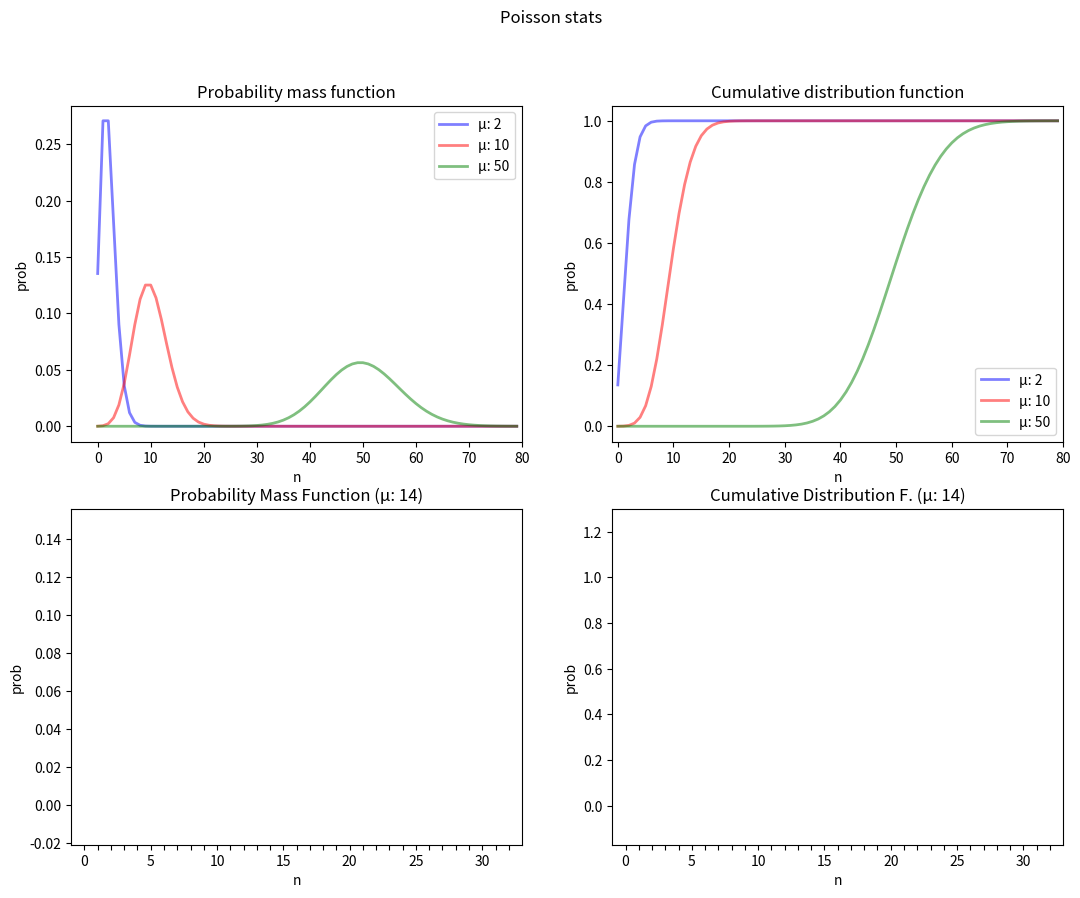

Here is the Python script that generated this plot:
from os import path
import matplotlib.pyplot as plt
import matplotlib.animation as animation
import matplotlib.patches as patches
from scipy.stats import poisson

def prepare_dist(ax, curves, dist, xlimit=(0,100), title=None):
    x = range(xlimit[1])
    ax.set_xlim(xlimit)
    for c in curves:
        y = dist(x, c['expected'])
        ax.plot(x, y, color=c['color'], linewidth=2, alpha=0.5, label=f'μ: {c["expected"]}')
    if title:
        ax.set_title(title)
    ax.set_xlabel('n')
    ax.set_ylabel('prob')
    ax.legend(loc='best')


def show_static_stats(axes):
    config = [
        { 'expected':  2, 'color': 'blue'  },
        { 'expected': 10, 'color': 'red'   },
        { 'expected': 50, 'color': 'green' },
    ]

    prepare_dist(axes[0], config, poisson.pmf, xlimit=(-5, 80), title='Probability mass function')
    prepare_dist(axes[1], config, poisson.cdf, xlimit=(-1, 80), title='Cumulative distribution function')


def data_gen_setup_simple(mu=10,limit=20):
    def data_gen():
        rv = poisson(mu)
        for i in range(limit):
            yield (i, rv.pmf(i), rv.cdf(i), rv.sf(i))
    return data_gen

# as data_gen_setup_simple, but return arrays of value
# get the [-1] element to have data_gen_setup_simple
def data_setup(mu=10, limit=20):
    rv = poisson(mu)
    step, pmf, cdf, sf = [], [], [], []
    for i in range(limit):
        step.append(i)
        pmf.append(rv.pmf(i))
        cdf.append(rv.cdf(i))
        sf.append(rv.sf(i))
    return (step, pmf, cdf, sf)


def init_setup(axes, artists, xlim=(0,1), ylim=[(0,1),(0,1)],
               xticks=None, xticklabels=None, title=None):
    def init():
        for i, ax in enumerate(axes):
            ax.clear()
            ax.set_xlabel('n')
            ax.set_ylabel('prob')
            ax.set_xlim(xlim)
            ax.set_ylim(ylim[i])
            if title:
                ax.set_title(title[i])
            if xticks:
                ax.set_xticks(xticks)
            if xticklabels:
                ax.set_xticklabels(xticklabels)

        for a in artists:
            if callable(getattr(a, 'set_data', None)):
                a.set_data([],[])
            elif callable(getattr(a, 'set_text', None)):
                a.set_text(f'  n: {"- ":>7s}\npmf: {"- ":>7s}\ncdf: {"- ":>7s}\n sf: {"- ":>7s}')
                a.set_bbox({ 'boxstyle': 'round', 'fc': 'white', 'alpha': 0.9 })
            else:
                raise Exception ('artist', a, 'no data reset?')
        return artists
    return init


# https://matplotlib.org/3.2.1/api/_as_gen/matplotlib.animation.FuncAnimation.html#matplotlib.animation.FuncAnimation
def show_animated_numbers(axes, figure):
    delay_ms = 25
    expected = 14
    n_max = 33

    data = data_setup(expected, n_max)
    main_ax = axes[0]
    support_ax = axes[1]

    # changing artists
    line, = main_ax.plot([], [], color='red', lw=2, alpha=0.7)
    vbar, = main_ax.plot([], [], color='blue', ls=':')
    mu_vline, = main_ax.plot([], [], color="darkgreen", ls='--', label='expected')
    tbox = main_ax.text(0.95, 0.95, s='',
        transform=main_ax.transAxes, ha='right', va='top',
        fontfamily='monospace')
    patch = patches.Rectangle((0,0), 0, 0.01, fc='darkgreen', alpha=0.3)
    main_ax.add_patch(patch)
    sfbox = main_ax.text(n_max-1, -0.010, s='-', fontfamily='monospace', ha='right', va='center')

    cline, = support_ax.plot([], [], color='blue', lw=2, alpha=0.7)
    cvbar, = support_ax.plot([], [], color='blue', lw=2, alpha=0.3)
    mu_cvline, = support_ax.plot([], [], color='darkgreen', ls='--', label='expected')
    ctbox = main_ax.text(0.05, 0.95, s='',
        transform=support_ax.transAxes, ha='left', va='top',
        fontfamily='monospace')

    # plot initialization
    init = init_setup(
        [main_ax, support_ax],
        artists=[line, vbar, mu_vline, tbox, cline, cvbar, mu_cvline, ctbox],
        xlim=(-1, n_max),
        ylim=[(-0.021, max(data[1])+0.05), (-0.17, 1.3)],
        xticks=range(n_max),
        xticklabels=[ i if not i % 5 else '' for i in range(n_max)],
        title=[
            f'Probability Mass Function (μ: {expected})',
            f'Cumulative Distribution F. (μ: {expected})' 
        ]
    )

    def animate(i, n_max, data): #step, pmf, cdf, sf):
        n = i % n_max
        step, pmf, cdf, sf = data

        # always in loop
        vbar.set_data([n,n], [0, pmf[n]])

        # only in the first loop
        if i < n_max:
            line.set_data(step[0:n+1], pmf[0:n+1])
        if i < n_max and n == expected:
            mu_vline.set_data([n,n], [0, pmf[n]])

        # text box changes info through the loops
        tbox_fmt  = f'n: {n:6d} \n'
        tbox_fmt += f'pmf: {pmf[n]:7.2%}\n'
        if i < n_max:
            tbox_fmt += f'cdf: {"- ":>7s}\n'
            tbox_fmt += f'sf: {"- ":>7s}'
        else:
            tbox_fmt += f'cdf: {cdf[n]:7.2%}\n'
            tbox_fmt += f'sf: {sf[n]:7.2%}'
        tbox.set_text(tbox_fmt)

        # only in the second loop
        if i >= n_max:
            zeros = [0] * (n+1)
            main_ax.collections.clear()
            main_ax.fill_between(step[0:n+1], zeros, pmf[0:n+1], color='blue', alpha=0.3)
            main_ax.figure.canvas.draw()

        if i >= n_max:
            patch.set_width(n_max-1-n)
            patch.set_xy([n, -0.015])
            sfbox.set_text(f'survival:{sf[n]:7.2%} ')
        else:
            sfbox.set_text('')

        if i >= n_max:
            cline.set_data(step[0:n+1], cdf[0:n+1])
            cvbar.set_data([n,n], [0, cdf[n]])
        if i >= n_max and n == expected:
            mu_cvline.set_data([n,n], [0, cdf[n]])

        # cumulative textbox
        if i >= n_max:
            ctbox_fmt  = f'  n: {n:6d} \n'
            ctbox_fmt += f'pmf: {"- ":>7s}\n'
            ctbox_fmt += f'cdf: {cdf[n]:7.2%}\n'
            ctbox_fmt += f' sf: {sf[n]:7.2%}'
            ctbox.set_text(ctbox_fmt)

        return line, vbar, mu_vline, tbox, cline, cvbar, mu_cvline, ctbox, patch, sfbox

    anim = animation.FuncAnimation(figure, animate, fargs=(n_max, data),
        init_func=init, frames=n_max*2,
        interval=delay_ms, repeat_delay=500, blit=True)

    return anim



def main():
    factor=1.0
    rows=2
    cols=2

    fig, axes = plt.subplots(rows, cols,
        figsize=(cols*6.4*factor, rows*4.8*factor))
    fig.suptitle('Poisson stats')

    show_static_stats(axes[0])
    anim = show_animated_numbers(axes[1], fig)

    plt.show()


if __name__ == '__main__':
    main()


